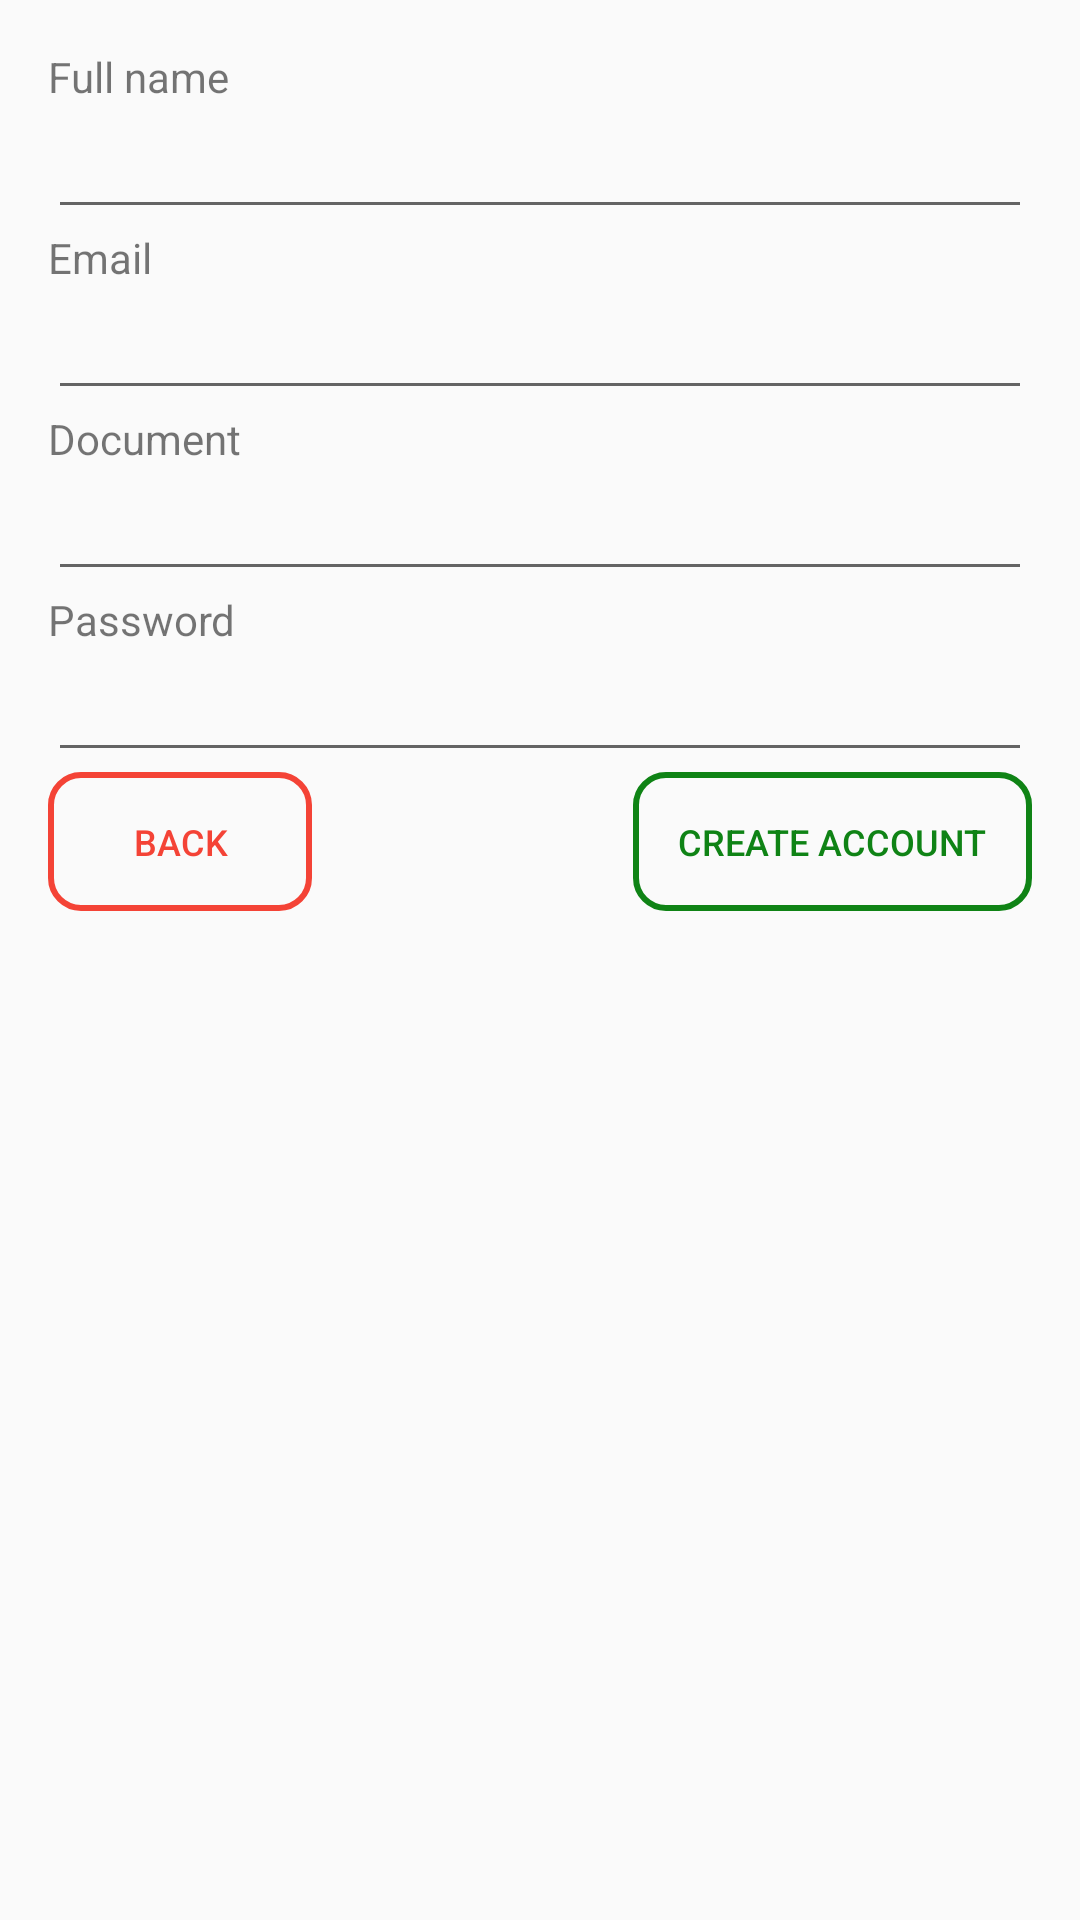

Here is an Android app screen rendered from its layout file. Give the layout XML and the strings, colors and styles it references.
<!-- AndroidManifest.xml: application theme AppTheme -->
<!-- res/layout/activity_sign_up.xml -->
<?xml version="1.0" encoding="utf-8"?>
<RelativeLayout xmlns:android="http://schemas.android.com/apk/res/android"
    xmlns:tools="http://schemas.android.com/tools"
    android:layout_width="match_parent"
    android:layout_height="match_parent"
    android:paddingBottom="@dimen/activity_vertical_margin"
    android:paddingLeft="@dimen/activity_horizontal_margin"
    android:paddingRight="@dimen/activity_horizontal_margin"
    android:paddingTop="@dimen/activity_vertical_margin"
    tools:context="app.cloudcrm.tech.cloudcrm.activities.SignUpActivity">

    <LinearLayout
        android:orientation="vertical"
        android:layout_width="match_parent"
        android:layout_height="match_parent"
        android:layout_alignParentTop="true"
        android:layout_alignParentLeft="true"
        android:layout_alignParentStart="true">

        <TextView
            android:layout_width="wrap_content"
            android:layout_height="wrap_content"
            android:text="@string/full_name"
            android:id="@+id/textViewName" />

        <EditText
            android:layout_width="match_parent"
            android:layout_height="wrap_content"
            android:inputType="textPersonName"
            android:ems="10"
            android:id="@+id/editTextName" />

        <TextView
            android:layout_width="wrap_content"
            android:layout_height="wrap_content"
            android:text="@string/email"
            android:id="@+id/textViewEmail" />

        <EditText
            android:layout_width="match_parent"
            android:layout_height="wrap_content"
            android:inputType="textEmailAddress"
            android:ems="10"
            android:id="@+id/editTextEmail" />

        <TextView
            android:layout_width="wrap_content"
            android:layout_height="wrap_content"
            android:text="@string/document"
            android:id="@+id/textViewDocument" />

        <EditText
            android:layout_width="match_parent"
            android:layout_height="wrap_content"
            android:inputType="number"
            android:ems="10"
            android:id="@+id/editTextDocumento" />

        <TextView
            android:layout_width="wrap_content"
            android:layout_height="wrap_content"
            android:text="@string/password"
            android:id="@+id/textViewPassword" />

        <EditText
            android:layout_width="match_parent"
            android:layout_height="wrap_content"
            android:inputType="textPassword"
            android:ems="10"
            android:id="@+id/editTextPassword" />

        <FrameLayout
            android:layout_width="match_parent"
            android:layout_height="wrap_content"
            android:layout_gravity="center_horizontal">

            <Button
                android:layout_width="wrap_content"
                android:layout_height="wrap_content"
                android:text="@string/create_account"
                android:id="@+id/buttonCreateAccount"
                android:layout_gravity="right|center_vertical"
                style="@style/btnSuccess"
                android:padding="15dp" />

            <Button
                android:layout_width="wrap_content"
                android:layout_height="wrap_content"
                android:text="@string/back"
                android:id="@+id/button6"
                android:layout_gravity="left|center_vertical"
                style="@style/btnDanger" />
        </FrameLayout>

    </LinearLayout>
</RelativeLayout>
<!-- resources referenced by this layout -->
<resources>
  <dimen name="activity_horizontal_margin">16dp</dimen>
  <dimen name="activity_vertical_margin">16dp</dimen>
  <string name="back">Back</string>
  <string name="create_account">Create Account</string>
  <string name="document">Document</string>
  <string name="email">Email</string>
  <string name="full_name">Full name</string>
  <string name="password">Password</string>
  <style name="btnDanger" parent="btn">
          <item name="android:background">@drawable/crm_button_danger</item>
          <item name="android:textColor">@drawable/crm_button_danger_text_color</item>
          <item name="android:textSize">@dimen/cloud_crm_button_size</item>
          <item name="android:minHeight">36dp</item>
      </style>
  <style name="btnSuccess" parent="btn">
          <item name="android:background">@drawable/crm_button_success</item>
          <item name="android:textColor">@drawable/crm_button_success_text_color</item>
          <item name="android:textSize">@dimen/cloud_crm_button_size</item>
          <item name="android:minHeight">36dp</item>
      </style>
  <style name="AppTheme" parent="Theme.AppCompat.Light.DarkActionBar">
          
          <item name="colorPrimary">@color/colorPrimary</item>
          <item name="colorPrimaryDark">@color/colorPrimaryDark</item>
          <item name="colorAccent">@color/colorControl</item>
      </style>
  <style name="btn">
          <item name="android:padding">15dp</item>
      </style>
  <!-- drawable crm_button_danger_text_color (drawable) -->
  <?xml version="1.0" encoding="utf-8"?>
  <selector xmlns:android="http://schemas.android.com/apk/res/android">
      <item android:color="@android:color/white" android:state_pressed="true"/>
      <item android:color="@android:color/white" android:state_focused="true"/>
      <item android:color="@color/colorDanger"/>
  </selector>
  <dimen name="cloud_crm_button_size">12dp</dimen>
  <!-- drawable crm_button_success_text_color (drawable) -->
  <?xml version="1.0" encoding="utf-8"?>
  <selector xmlns:android="http://schemas.android.com/apk/res/android">
      <item android:color="@android:color/white" android:state_pressed="true"/>
      <item android:color="@android:color/white" android:state_focused="true"/>
      <item android:color="@color/colorSuccess"/>
  </selector>
  <color name="colorPrimary">#4b4b4b</color>
  <color name="colorPrimaryDark">#2e2e2e</color>
  <color name="colorControl">#455a64</color>
  <!-- drawable rounded_danger_hover (drawable) -->
  <shape
      xmlns:android="http://schemas.android.com/apk/res/android"
      android:shape="rectangle">
  
      <corners android:radius="@dimen/cloud_crm_button_border_radius" />
  
      <solid android:color="@color/colorDanger" />
  
      <stroke
          android:width="@dimen/cloud_crm_button_border_width"
          android:color="@color/colorDanger" />
  </shape>
  <!-- drawable rounded_danger (drawable) -->
  <shape
      xmlns:android="http://schemas.android.com/apk/res/android"
      android:shape="rectangle">
  
      <corners android:radius="@dimen/cloud_crm_button_border_radius" />
  
      <stroke
          android:width="@dimen/cloud_crm_button_border_width"
          android:color="@color/colorDanger" />
  </shape>
  <color name="colorDanger">#f44336</color>
  <!-- drawable rounded_success (drawable) -->
  <shape
      xmlns:android="http://schemas.android.com/apk/res/android"
      android:shape="rectangle">
  
      <corners android:radius="@dimen/cloud_crm_button_border_radius" />
  
      <stroke
          android:width="@dimen/cloud_crm_button_border_width"
          android:color="@color/colorSuccess" />
  </shape>
  <color name="colorSuccess">#0f8315</color>
  <dimen name="cloud_crm_button_border_radius">10dp</dimen>
  <dimen name="cloud_crm_button_border_width">2dp</dimen>
</resources>
